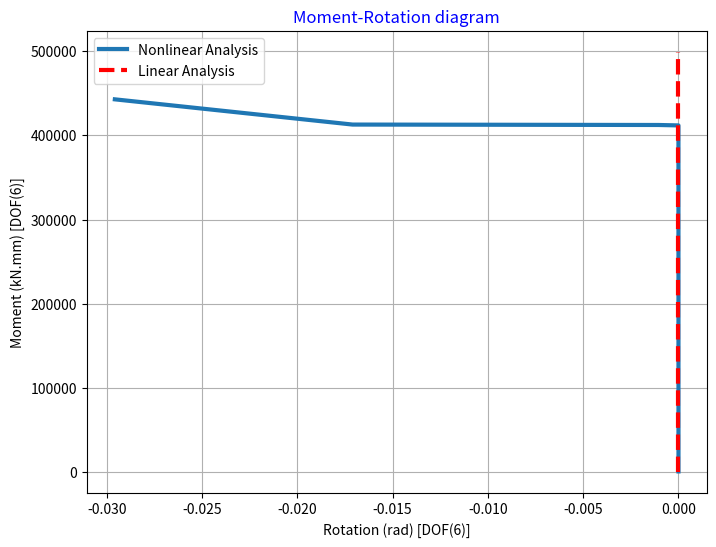
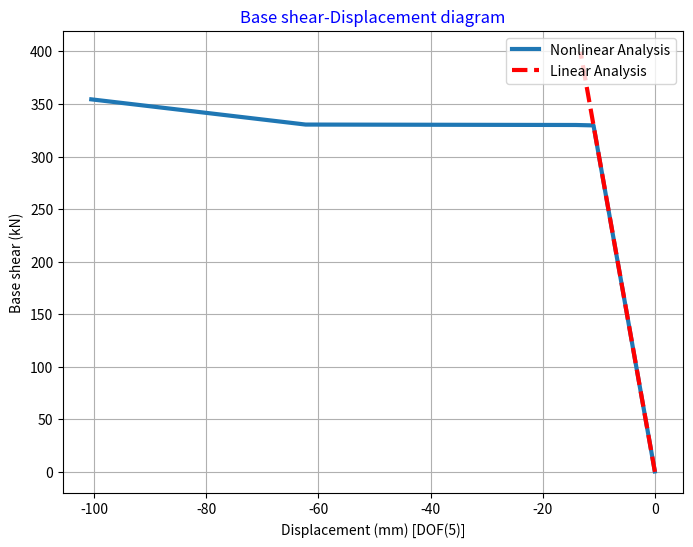
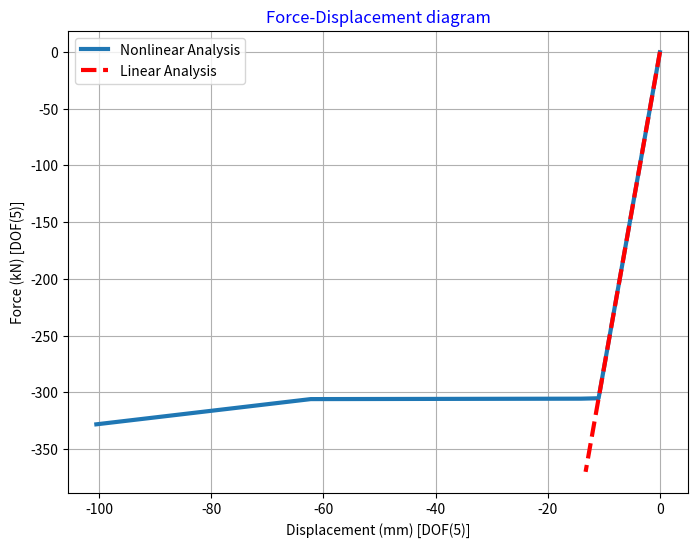
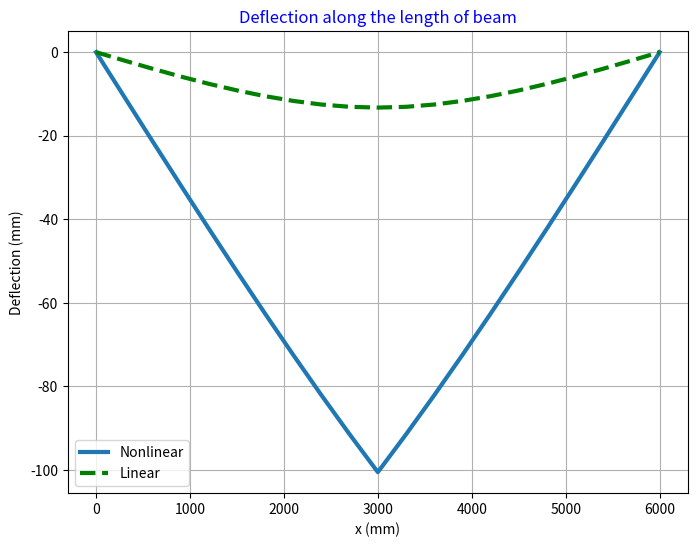

The script that saved these images, in order:
"""
%********************************************************************%
%                        >> IN THE NAME OF ALLAH <<                  %
% Linear and Nonlinear Analysis of  simply support Beam subjected to % 
% central concentrated load by plastic hinge concept                 %
% Checking the analysis by Force Control                             %
% Newton-Raphson Method : Initial stiffness procedure                %
%--------------------------------------------------------------------%
%          This program is written by salar delavar Qashqai          %  
%               E-mail:[email redacted]                  %
%--------------------------------------------------------------------%
%                        Force  Force                                %
%                          |      |                                  %
%                          v      v                                  %
%  simply support  ||--------------------||                          %
%                   |<-      2L,EI     ->|                           %
%********************************************************************%
"""
import numpy as np
import time

# =============================================================================
# Define Parameters in mm, kN
# =============================================================================
P4 = 0            # [kN] Horizental Force
P5 = 0.2          # [kN] Verizental Force
P6 = 0            # [kN.mm] Moment Force
L = 3000          # [mm] Half Length of Beam
a1 = 2500
b1 = L - a1
a2 = b1
b2 = L - a2
U5max = 100       # ultimate displacement [mm] [DOF(5)]

# =============================================================================
# Section Properties
# =============================================================================
b = 500           # [mm]
h = 500           # [mm] Height of Section
Ie = (b * h**3) / 12
A_sec = b * h
EI = 25 * Ie      # [kN.mm^2] Flexural Rigidity
EA = 25 * A_sec   # [kN]      Axial rigidity
m = 1000        # number of calculation increments
itermax = 5000  # maximum number of iterations per increment
tolerance = 1e-6  # specified tolerance for convergence

# Initial guess for displacements (6 DOF)
u = np.zeros(6)
lanX = 1
lanY = 0

# Monitor cpu time
starttime = time.process_time()

# =============================================================================
# Element stiffness coefficients
# =============================================================================
A_coef = 4 * EI / L
B_coef = 6 * EI / L**2
C_coef = 2 * EI / L
D_coef = 12 * EI / L**3
G_coef = EA / L

# =============================================================================
# Moment Curvature Rotation parameters
# =============================================================================
fy = 400  # [N/mm^2] Yield strength of reinforcing steel
Lp = max((0.08 * L + 0.022 * 25 * fy), 0.044 * 25 * fy)  # Plastic hinge length
fiy = 0.0289e-4   # [1/mm] Yield Curvature
fiu = 0.6211e-4   # [1/mm] Ultimate Curvature
ty = fiy * Lp     # [rad] Yield rotation
My = 375063.8     # [kN.mm] Yield Moment
tu = fiu * Lp     # [rad] Ultimate Rotation
Mu = 440578.8     # [kN.mm] Ultimate Moment
k1 = (My / ty) * 1e9  # Note: 10^9 is written as 1e9 in Python
k2 = (Mu - My) / (tu - ty)

# =============================================================================
# Initial internal force for each element
# =============================================================================
Fele1 = np.zeros(6)
Fele2 = np.zeros(6)

# =============================================================================
# Preallocate lists to store results for each increment
# =============================================================================
F3_list = []
U1_list = []
U2_list = []
U3_list = []
U4_list = []
U5_list = []
U6_list = []
INT_N_f2_list = []
INT_N_f3_list = []
INT_N_f5_list = []
INT_N_f6_list = []
INT_N_f7_list = []
INT_N_f9_list = []
INT_N_f10_list = []
TBSN_list = []

# =============================================================================
# Loop over load increments
# =============================================================================
for i in range(m):
    load_factor = i + 1
    Pi5 = P5 * load_factor
    Va1 = Pi5 * b1**2 * (1 + 2 * a1 / L) / L**2
    Va2 = Pi5 * a1**2 * (1 + 2 * b1 / L) / L**2
    Ma1 = Pi5 * a1 * b1**2 / L**2
    Ma2 = -Pi5 * b1 * a1**2 / L**2
    Vb1 = Pi5 * b2**2 * (1 + 2 * a2 / L) / L**2
    Vb2 = Pi5 * a2**2 * (1 + 2 * b2 / L) / L**2
    Mb1 = Pi5 * a2 * b2**2 / L**2
    Mb2 = -Pi5 * b2 * a2**2 / L**2

    # Assemble applied force vector (note: Python is 0-indexed)
    F_vec = np.array([-Ma1, P4, -Va2 - Vb1, -Ma2, -Mb1, -Mb2])

    it = 0
    residual = 100.0

    # Determine stiffness parameters k11 and k22 based on internal forces
    if (abs(Fele1[2]) <= My) and (abs(Fele1[5]) <= My):
        k11 = k1
        k22 = k1
    elif abs(Fele1[5]) >= My:
        k11 = (My + (abs(u[3]) - ty) * k2) / abs(u[3]) if abs(u[3]) != 0 else k1
        k22 = (My + (abs(u[4]) - ty) * k2) / abs(u[4]) if abs(u[4]) != 0 else k1
    else:
        k11 = k1
        k22 = k1

    # Assemble the initial global stiffness matrix (Kini)
    Kini = np.array([
        [A_coef,           B_coef * lanY,      -B_coef * lanX,   C_coef,           0,               0],
        [B_coef * lanY, 2 * (G_coef * lanX**2 + D_coef * lanY**2),
         2 * (G_coef - D_coef) * lanX * lanY,   B_coef * lanY, -B_coef * lanY, -B_coef * lanY],
        [-B_coef * lanX, 2 * (G_coef - D_coef) * lanX * lanY,
         2 * (G_coef * lanY**2 + D_coef * lanX**2), -B_coef * lanX,  B_coef * lanX,  B_coef * lanX],
        [C_coef,           B_coef * lanY,      -B_coef * lanX,   A_coef + k11,      0,               0],
        [0,              -B_coef * lanY,       B_coef * lanX,   0,         A_coef + k22,       C_coef],
        [0,              -B_coef * lanY,       B_coef * lanX,   0,              C_coef,         A_coef]
    ])

    # ---------------------------
    # Newton-Raphson Iteration
    # ---------------------------
    while residual > tolerance:
        if (abs(Fele1[2]) <= My) and (abs(Fele1[5]) <= My):
            k11 = k1
            k22 = k1
        elif abs(Fele1[5]) >= My:
            k11 = (My + (abs(u[3]) - ty) * k2) / abs(u[3]) if abs(u[3]) != 0 else k1
            k22 = (My + (abs(u[4]) - ty) * k2) / abs(u[4]) if abs(u[4]) != 0 else k1
        else:
            k11 = k1
            k22 = k1

        # Assemble the updated global stiffness matrix K
        K = np.array([
            [A_coef,           B_coef * lanY,      -B_coef * lanX,   C_coef,           0,               0],
            [B_coef * lanY, 2 * (G_coef * lanX**2 + D_coef * lanY**2),
             2 * (G_coef - D_coef) * lanX * lanY,   B_coef * lanY, -B_coef * lanY, -B_coef * lanY],
            [-B_coef * lanX, 2 * (G_coef - D_coef) * lanX * lanY,
             2 * (G_coef * lanY**2 + D_coef * lanX**2), -B_coef * lanX,  B_coef * lanX,  B_coef * lanX],
            [C_coef,           B_coef * lanY,      -B_coef * lanX,   A_coef + k11,      0,               0],
            [0,              -B_coef * lanY,       B_coef * lanX,   0,         A_coef + k22,       C_coef],
            [0,              -B_coef * lanY,       B_coef * lanX,   0,              C_coef,         A_coef]
        ])

        # Compute residual force vector f = K*u - F_vec
        f = np.dot(K, u) - F_vec

        # Solve for displacement increment du using the initial stiffness matrix Kini
        try:
            du = np.linalg.solve(Kini, -f)
        except np.linalg.LinAlgError:
            print("Matrix Kini is singular at increment", i+1)
            break

        residual = np.max(np.abs(du))
        it += 1
        if it == itermax:
            print("(-) For increment {} trial iteration reached Ultimate in {} iterations".format(i+1, it))
            print("    ## The solution for this step is not converged ##")
            break

        u = u + du

    if it < itermax:
        print("(+) It is converged in {} iterations for increment {}".format(it, i+1))

    # =============================================================================
    # Compute Internal Forces for Element 1
    # =============================================================================
    # Displacement Transformation Matrix T
    T = np.array([
        [lanX,  lanY, 0,    0,    0,  0],
        [-lanY, lanX, 0,    0,    0,  0],
        [0,     0,    1,    0,    0,  0],
        [0,     0,    0,  lanX,  lanY, 0],
        [0,     0,    0, -lanY,  lanX, 0],
        [0,     0,    0,    0,    0,  1]
    ])

    # Stiffness Matrix for each element (Kele)
    Kele = np.array([
        [G_coef,      0,      0, -G_coef,      0,      0],
        [0,      D_coef, B_coef,      0, -D_coef,  B_coef],
        [0,      B_coef, A_coef,      0, -B_coef,  C_coef],
        [-G_coef,     0,      0,  G_coef,      0,      0],
        [0,     -D_coef, -B_coef,     0,  D_coef, -B_coef],
        [0,      B_coef,  C_coef,     0, -B_coef,  A_coef]
    ])

    # For element 1, the displacement vector is [0, 0, u[0], u[1], u[2], u[3]]
    vec_elem1 = np.array([0, 0, u[0], u[1], u[2], u[3]])
    Fele1 = np.dot(Kele, np.dot(T, vec_elem1)) + np.array([0, Va1, Ma1, 0, Va2, Ma2])

    # =============================================================================
    # Compute Internal Forces for Element 2
    # =============================================================================
    # For element 2, the displacement vector is [u[1], u[2], u[4], 0, 0, u[5]]
    vec_elem2 = np.array([u[1], u[2], u[4], 0, 0, u[5]])
    Fele2 = np.dot(Kele, np.dot(T, vec_elem2)) + np.array([0, Vb1, Mb1, 0, Vb2, Mb2])

    # =============================================================================
    # Store Force and Displacement for the current increment
    # =============================================================================
    F3_list.append(F_vec[2])
    U1_list.append(u[0])
    U2_list.append(u[1])
    U3_list.append(u[2])
    U4_list.append(u[3])
    U5_list.append(u[4])
    U6_list.append(u[5])
    INT_N_f2_list.append(Fele1[1])
    INT_N_f3_list.append(Fele1[2])
    INT_N_f5_list.append(Fele1[4])
    INT_N_f6_list.append(Fele1[5])
    INT_N_f7_list.append(Fele2[2])
    INT_N_f9_list.append(Fele2[4])
    INT_N_f10_list.append(Fele2[5])
    TBSN_list.append(Fele1[1] + Fele2[4])  # Total Base Shear

    if abs(u[2]) >= U5max:
        print("Displacement at middle [dof(5)] reached ultimate displacement")
        break

# =============================================================================
# Postprocessing: Construct Output Arrays
# =============================================================================
F3 = np.array(F3_list)
U1 = np.array(U1_list)
U2 = np.array(U2_list)
U3 = np.array(U3_list)
U4 = np.array(U4_list)
U5 = np.array(U5_list)
U6 = np.array(U6_list)
INT_N_f6 = np.array(INT_N_f6_list)
TBSN = np.array(TBSN_list)

# D1 = [0; U3'] in MATLAB means prepend 0 to U3
D1 = U3
F1 = F3
T1 = U4.copy()
M1 = INT_N_f6.copy()

# =============================================================================
# Display the shape of deflection along the length for Nonlinear Analysis
# =============================================================================
x1_vals = []
y11_vals = []
y12_vals = []
for j in range(11):
    # In MATLAB j runs 1 to 11, and x1 = (L/10)*(j-1); here j starts at 0.
    x_val = (L / 10) * j
    x1_vals.append(x_val)
    N1_val = (1 / L**3) * (L**3 - 3 * L * x_val**2 + 2 * x_val**3)
    N2_val = (1 / L**2) * (x_val * L**2 - 2 * L * x_val**2 + x_val**3)
    N3_val = (1 / L**3) * (3 * L * x_val**2 - 2 * x_val**3)
    N4_val = (1 / L**2) * (-L * x_val**2 + x_val**3)
    # y11 = [N1 N2 N3 N4] * [0; u(1); u(3); u(4)]
    y11_val = N1_val * 0 + N2_val * u[0] + N3_val * u[2] + N4_val * u[3]
    # y12 = [N1 N2 N3 N4] * [u(3); u(5); 0; u(6)]
    y12_val = N1_val * u[2] + N2_val * u[4] + N3_val * 0 + N4_val * u[5]
    y11_vals.append(y11_val)
    y12_vals.append(y12_val)

# Create x12 which is offset by L
x12_vals = [L + x for x in x1_vals]
X1 = np.concatenate((np.array(x1_vals), np.array(x12_vals)))
Y1 = np.concatenate((np.array(y11_vals), np.array(y12_vals)))

# =============================================================================
# Display Final Displacements
# =============================================================================
print("=" * 100)
print("rotation(D3)   X-displacement(D4)   Y-displacement(D5)   rotation(D6)   rotation(D7)   rotation(D10)")
print("-" * 100)
# Assemble final displacement results into a matrix for display.
disp_matrix = np.column_stack((U1, U2, U3, U4, U5, U6))
print(disp_matrix)

# --- Preallocate lists for storing results ---
F3L_list      = []
U1L_list      = []
U2L_list      = []
U3L_list      = []
U4L_list      = []
U5L_list      = []
INT_L_f2_list = []
INT_L_f3_list = []
INT_L_f5_list = []
INT_L_f6_list = []
INT_L_f7_list = []
INT_L_f9_list = []
INT_L_f10_list= []
TBSL_list     = []

# --- Initial displacement vector (5 DOF) ---
u = np.zeros(5)

# --- Loop over load increments ---
for i in range(m):
    # Define the applied load
    Pi5 = P5 * i
    Va1 = Pi5 * b1**2 * (1 + 2*a1/L) / L**2
    Va2 = Pi5 * a1**2 * (1 + 2*b1/L) / L**2
    Ma1 = Pi5 * a1 * b1**2 / L**2
    Ma2 = -Pi5 * b1 * a1**2 / L**2
    Vb1 = Pi5 * b2**2 * (1 + 2*a2/L) / L**2
    Vb2 = Pi5 * a2**2 * (1 + 2*b2/L) / L**2
    Mb1 = Pi5 * a2 * b2**2 / L**2
    Mb2 = -Pi5 * b2 * a2**2 / L**2

    # Assemble the global force vector F (5×1)
    F_vec = np.array([
        -Ma1,
         P4,
        -Va2 - Vb1,
        -Ma2 - Mb1,
        -Mb2
    ])

    K = np.array([
        [A_coef,              B_coef * lanY,               -B_coef * lanX,      C_coef,         0],
        [B_coef * lanY, 2*(G_coef*lanX**2 + D_coef*lanY**2), 2*(G_coef - D_coef)*lanX*lanY, 2*B_coef*lanY, -B_coef*lanY],
        [-B_coef * lanX, 2*(G_coef - D_coef)*lanX*lanY, 2*(G_coef*lanY**2 + D_coef*lanX**2),     0,         B_coef*lanX],
        [C_coef,         2*B_coef*lanY,                         0,              2*A_coef,     C_coef],
        [0,              -B_coef*lanY,              B_coef*lanX,      C_coef,         A_coef]
    ])

    # Solve for displacements: u = inv(K)*F (using a linear solver)
    u = np.linalg.solve(K, F_vec)

    # --- Internal force calculations using the element stiffness ---
    # Displacement Transformation Matrix T (6×6)
    T = np.array([
        [lanX,   lanY,  0,    0,    0,  0],
        [-lanY,  lanX,  0,    0,    0,  0],
        [0,      0,     1,    0,    0,  0],
        [0,      0,     0,  lanX,  lanY,  0],
        [0,      0,     0, -lanY,  lanX,  0],
        [0,      0,     0,    0,    0,  1]
    ])

    # Element stiffness matrix Kele (6×6)
    Kele = np.array([
        [G_coef,   0,      0,   -G_coef,   0,      0],
        [0,        D_coef, B_coef,  0,      -D_coef,  B_coef],
        [0,        B_coef, A_coef,  0,      -B_coef,  C_coef],
        [-G_coef,  0,      0,    G_coef,    0,      0],
        [0,       -D_coef,-B_coef,  0,       D_coef, -B_coef],
        [0,        B_coef, C_coef,  0,      -B_coef,  A_coef]
    ])

    # For element 1, the displacement vector is [0; 0; u(1); u(2); u(3); u(4)]
    vec_elem1 = np.array([0, 0, u[0], u[1], u[2], u[3]])
    Fele1L = Kele @ T @ vec_elem1 + np.array([0, Va1, Ma1, 0, Va2, Ma2])

    # For element 2, the displacement vector is [u(2); u(3); u(4); 0; 0; u(5)]
    vec_elem2 = np.array([u[1], u[2], u[3], 0, 0, u[4]])
    Fele2L = Kele @ T @ vec_elem2 + np.array([0, Vb1, Mb1, 0, Vb2, Mb2])

    # --- Store force and displacement results for each increment ---
    F3L_list.append(F_vec[2])    
    U1L_list.append(u[0])       
    U2L_list.append(u[1])
    U3L_list.append(u[2])
    U4L_list.append(u[3])
    U5L_list.append(u[4])
    INT_L_f2_list.append(Fele1L[1])
    INT_L_f3_list.append(Fele1L[2]) 
    INT_L_f5_list.append(Fele1L[4])
    INT_L_f6_list.append(Fele1L[5]) 
    INT_L_f7_list.append(Fele2L[2])
    INT_L_f9_list.append(Fele2L[4]) 
    INT_L_f10_list.append(Fele2L[5])
    TBSL_list.append(Fele1L[1] + Fele2L[4])  # Total Base Shear

# --- Post-process the results (prepend zeros where needed) ---
D2      = np.concatenate(([0], np.array(U3L_list)))
F2      = np.concatenate(([0], np.array(F3L_list)))
T2      = np.array(U4L_list)       # Directly taken from U4L_list
M2      = np.array(INT_L_f6_list)
TBSL = np.concatenate(([0], np.array(TBSL_list)))

# --- Display the deflected shape along the length for Linear Analysis ---
x2_vals = []
y11_vals = []
y12_vals = []
for j in range(11): 
    x_val = (L / 10) * j
    x2_vals.append(x_val)
    N1 = (1 / L**3) * (L**3 - 3 * L * x_val**2 + 2 * x_val**3)
    N2 = (1 / L**2) * (x_val * L**2 - 2 * L * x_val**2 + x_val**3)
    N3 = (1 / L**3) * (3 * L * x_val**2 - 2 * x_val**3)
    N4 = (1 / L**2) * (-L * x_val**2 + x_val**3)
    # y11 = [N1, N2, N3, N4] * [0; u(1); u(3); u(4)]
    y11 = N1 * 0 + N2 * u[0] + N3 * u[2] + N4 * u[3]
    # y12 = [N1, N2, N3, N4] * [u(3); u(4); 0; u(5)]
    y12 = N1 * u[2] + N2 * u[3] + N3 * 0 + N4 * u[4]
    y11_vals.append(y11)
    y12_vals.append(y12)

x22_vals = L + np.array(x2_vals)
# X2 and Y2 are formed by vertically concatenating the two sets of values.
X2 = np.concatenate((np.array(x2_vals).reshape(-1, 1), x22_vals.reshape(-1, 1)), axis=0)
Y2 = np.concatenate((np.array(y11_vals).reshape(-1, 1), np.array(y12_vals).reshape(-1, 1)), axis=0)

# --- Display internal force comparisons ---
print("============== Internal Force ================")
print("+ =============== Nonlinear ================ +")
print("     (f3)       (f6)     (f7)      (f10)     ")
print("----------------------------------------------")
# (Assuming INT_N_f3, INT_N_f6, INT_N_f7, INT_N_f10 were calculated in your nonlinear analysis)
# For example:
# print(np.column_stack((INT_N_f3, INT_N_f6, INT_N_f7, INT_N_f10)))
print("+ ================ Linear ================== +")
print("     (f3)       (f6)     (f7)      (f10)     ")
print("----------------------------------------------")
print(np.column_stack((
    np.array(INT_L_f3_list),
    np.array(INT_L_f6_list),
    np.array(INT_L_f7_list),
    np.array(INT_L_f10_list)
)))
print("==============================================")

import matplotlib.pyplot as plt

# ---------------------------
# Plotting Figures
# ---------------------------

# Figure 1: Moment-Rotation Diagram
plt.figure(1, figsize=(8, 6))
plt.plot(T1, M1, T2, M2, 'r--', linewidth=3)
plt.grid(True)
plt.legend(['Nonlinear Analysis', 'Linear Analysis'])
plt.xlabel('Rotation (rad) [DOF(6)]')
plt.ylabel('Moment (kN.mm) [DOF(6)]')
plt.title('Moment-Rotation diagram', color='b')
plt.show()

# Figure 2: Base shear-Displacement Diagram
plt.figure(2, figsize=(8, 6))
# Plot each data set. (If D4 and TBSS are empty, they will be skipped.)
plt.plot(D1, TBSN, linewidth=3, label='Nonlinear Analysis')
plt.plot(D2, TBSL, 'r--', linewidth=3, label='Linear Analysis')
plt.grid(True)
plt.legend(loc='upper right')
plt.xlabel('Displacement (mm) [DOF(5)]')
plt.ylabel('Base shear (kN)')
plt.title('Base shear-Displacement diagram', color='b')
plt.show()

# Figure 3: Force-Displacement Diagram
plt.figure(3, figsize=(8, 6))
plt.plot(D1, F1, D2, F2, 'r--', linewidth=3)
plt.grid(True)
plt.legend(['Nonlinear Analysis', 'Linear Analysis'])
plt.xlabel('Displacement (mm) [DOF(5)]')
plt.ylabel('Force (kN) [DOF(5)]')
plt.title('Force-Displacement diagram', color='b')
plt.show()

# Figure 4: Deflection along the length of the beam
plt.figure(4, figsize=(8, 6))
plt.plot(X1, Y1, X2, Y2, 'g--', linewidth=3)
plt.grid(True)
plt.legend(['Nonlinear', 'Linear'])
plt.xlabel('x (mm)')
plt.ylabel('Deflection (mm)')
plt.title('Deflection along the length of beam', color='b')
plt.show()



# ---------------------------
# Print Computation Time
# ---------------------------
totaltime = time.process_time() - starttime
print(f'\nTotal time (s)= {totaltime:7.4f} \n')

